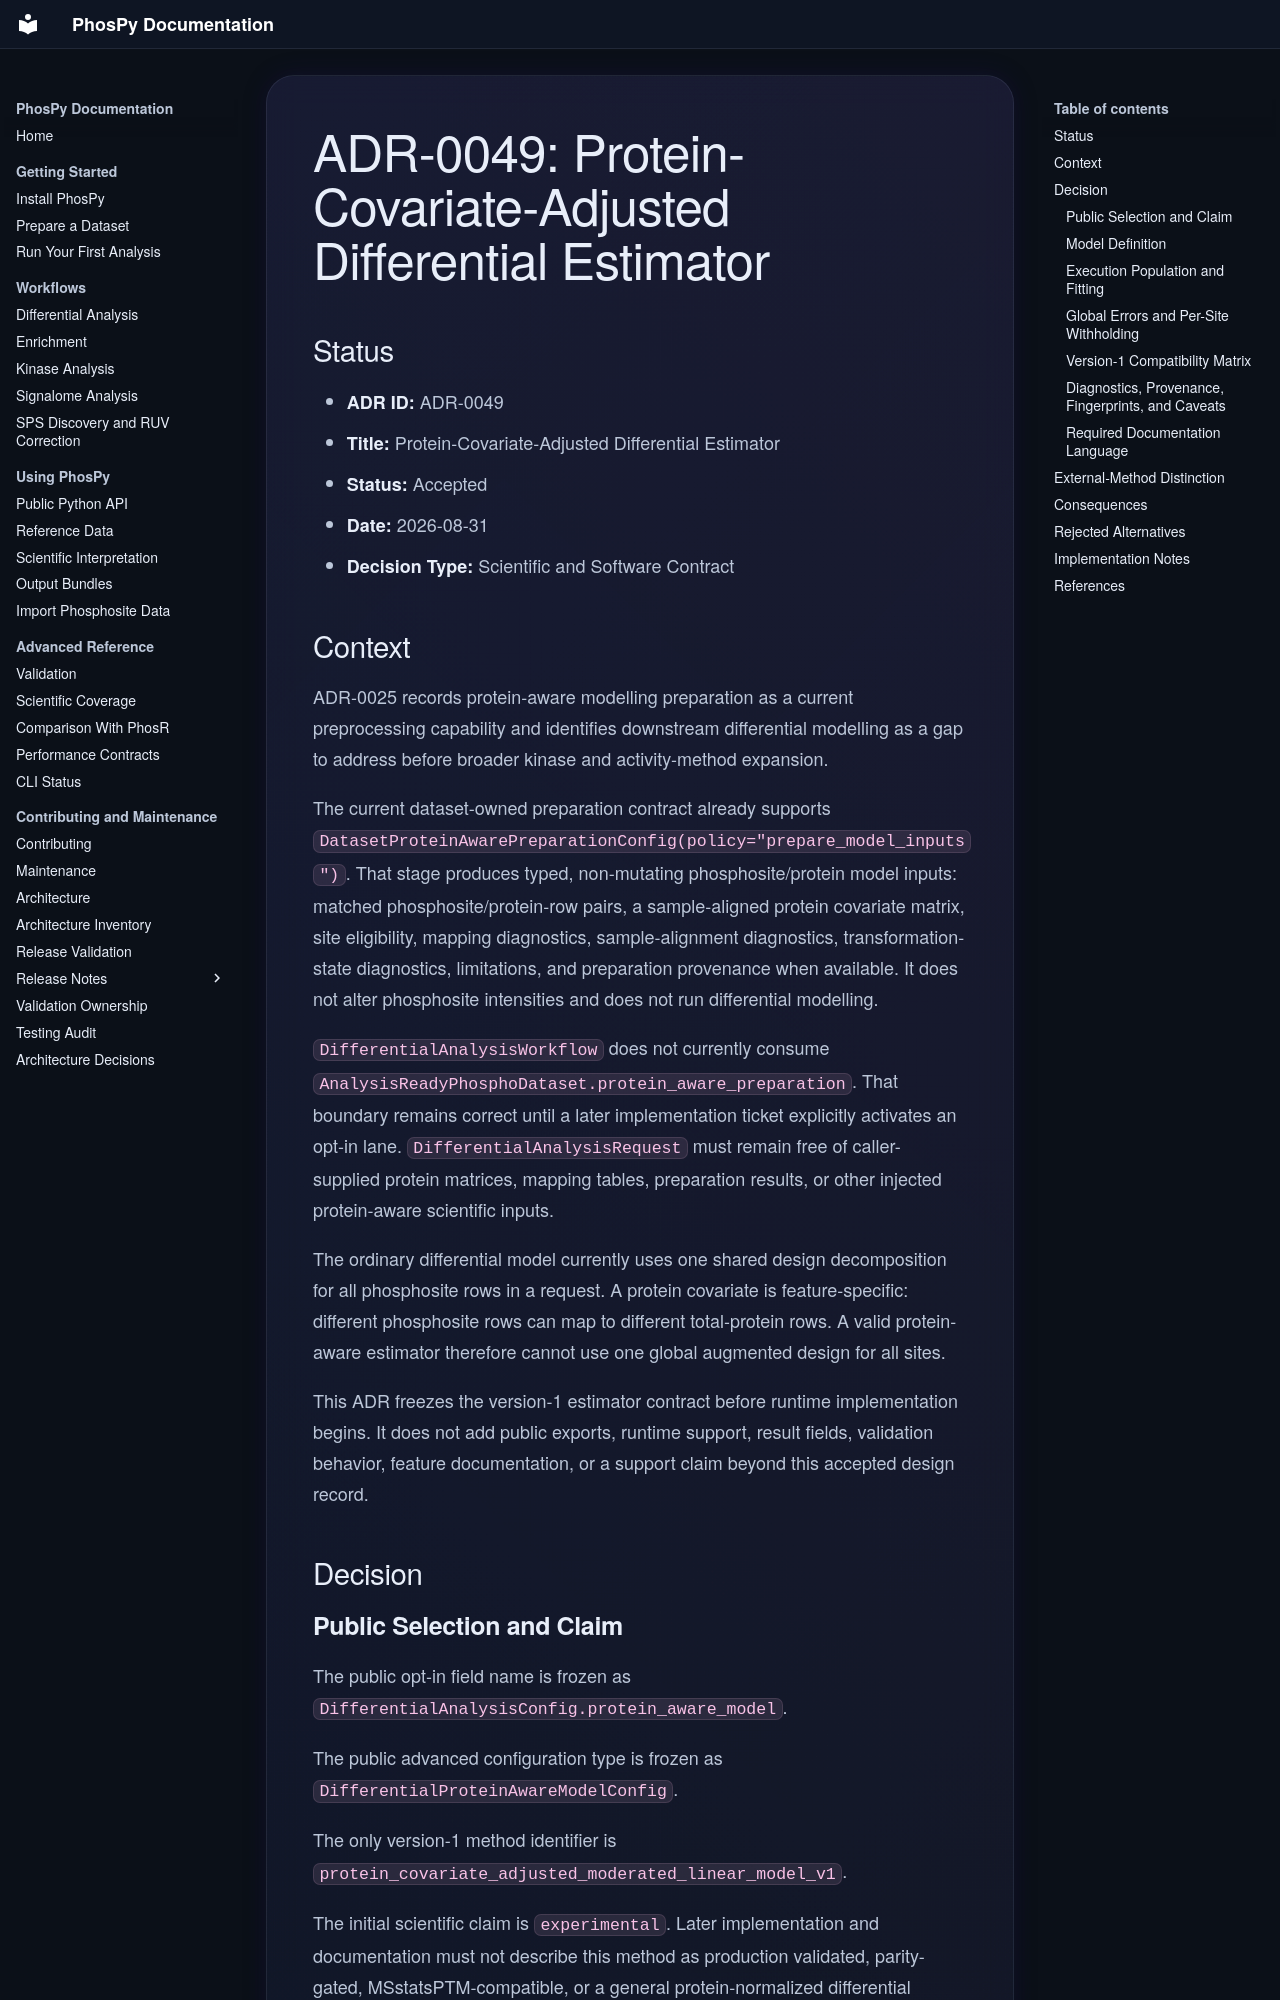

repository: falconsmilie/phospy · page: adr/adr_0049_protein_covariate_adjusted_differential_estimator/index.html · generator: mkdocs

# ADR-0049: Protein-Covariate-Adjusted Differential Estimator

## Status

- **ADR ID:** ADR-0049
- **Title:** Protein-Covariate-Adjusted Differential Estimator
- **Status:** Accepted
- **Date:** 2026-08-31
- **Decision Type:** Scientific and Software Contract

## Context

ADR-0025 records protein-aware modelling preparation as a current
preprocessing capability and identifies downstream differential modelling as a
gap to address before broader kinase and activity-method expansion.

The current dataset-owned preparation contract already supports
`DatasetProteinAwarePreparationConfig(policy="prepare_model_inputs")`.
That stage produces typed, non-mutating phosphosite/protein model inputs:
matched phosphosite/protein-row pairs, a sample-aligned protein covariate
matrix, site eligibility, mapping diagnostics, sample-alignment diagnostics,
transformation-state diagnostics, limitations, and preparation provenance when
available. It does not alter phosphosite intensities and does not run
differential modelling.

`DifferentialAnalysisWorkflow` does not currently consume
`AnalysisReadyPhosphoDataset.protein_aware_preparation`. That boundary remains
correct until a later implementation ticket explicitly activates an opt-in
lane. `DifferentialAnalysisRequest` must remain free of caller-supplied protein
matrices, mapping tables, preparation results, or other injected
protein-aware scientific inputs.

The ordinary differential model currently uses one shared design decomposition
for all phosphosite rows in a request. A protein covariate is feature-specific:
different phosphosite rows can map to different total-protein rows. A valid
protein-aware estimator therefore cannot use one global augmented design for
all sites.

This ADR freezes the version-1 estimator contract before runtime implementation
begins. It does not add public exports, runtime support, result fields,
validation behavior, feature documentation, or a support claim beyond this
accepted design record.

## Decision
